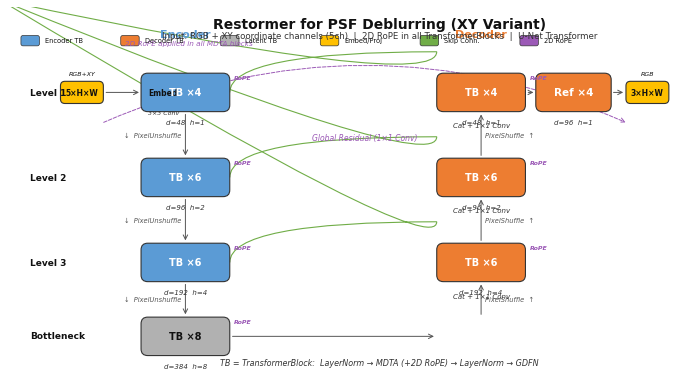

Source code (Python):
#!/usr/bin/env python
"""Restormer PSF Deblurring — clean symmetric U-Net architecture diagram."""

import matplotlib
matplotlib.use("Agg")
import matplotlib.pyplot as plt
from matplotlib.patches import FancyBboxPatch
import matplotlib.path as mpath
import matplotlib.patches as mpatches
import numpy as np

plt.rcParams.update({
    "font.family": "sans-serif",
    "font.sans-serif": ["DejaVu Sans", "Arial"],
    "font.size": 8,
    "figure.dpi": 300,
    "savefig.dpi": 300,
    "savefig.bbox": "tight",
    "savefig.pad_inches": 0.08,
})

C_ENC  = "#5B9BD5"
C_DEC  = "#ED7D31"
C_LAT  = "#B1B1B1"
C_EMB  = "#FFC000"
C_SKIP = "#70AD47"
C_ROPE = "#9B59B6"
C_EDGE = "#333333"
C_TXT  = "#111111"
C_ARR  = "#555555"
C_BG   = "#FFFFFF"

FW, FH = 9.0, 4.8
B_W    = 1.20          # TransformerBlock width
B_H    = 0.52          # TransformerBlock height
S_W    = 0.58          # small block width
S_H    = 0.30          # small block height

X_ENC  = 2.4           # encoder column center
X_DEC  = 6.4           # decoder column center

# Row centers: Level1, Level2, Level3, Bottleneck
Y = np.array([3.85, 2.70, 1.55, 0.55])

# ── Drawing helpers ─────────────────────────────────────────────────────────
def block(ax, x, y, w, h, color, text="", sub="", fs=7, fs_sub=5,
          tc=None, lw=0.8, z=2):
    if tc is None:
        tc = "white" if color not in (C_EMB, C_LAT) else C_TXT
    r = min(0.09, h * 0.2)
    ax.add_patch(FancyBboxPatch(
        (x - w/2, y - h/2), w, h,
        boxstyle=f"round,pad=0,rounding_size={r:.4f}",
        facecolor=color, edgecolor=C_EDGE, linewidth=lw, zorder=z))
    if text:
        ax.text(x, y, text, ha="center", va="center", fontsize=fs,
                color=tc, fontweight="bold", zorder=z+1)
    if sub:
        ax.text(x, y - h/2 - 0.10, sub, ha="center", va="top",
                fontsize=fs_sub, color=C_EDGE, fontstyle="italic", zorder=z+1)

def rope(ax, x, y):
    ax.text(x + B_W/2 + 0.06, y + 0.18, "RoPE",
            fontsize=4.5, color=C_ROPE, fontweight="bold", fontstyle="italic")

def arr_h(ax, x0, x1, y):
    ax.annotate("", xy=(x1, y), xytext=(x0, y),
                arrowprops=dict(arrowstyle="->", color=C_ARR, lw=0.7), zorder=1)

def arr_v(ax, x, y0, y1):
    ax.annotate("", xy=(x, y1), xytext=(x, y0),
                arrowprops=dict(arrowstyle="->", color=C_ARR, lw=0.7), zorder=1)

def skip(ax, x0, y0, x1, y1):
    """n-shaped skip: go up from x0,y0 → arc across → down to x1,y1."""
    apex = max(y0, y1) + 0.55
    path = mpath.Path(
        [(x0, y0), (x0, apex), (x1, apex), (x1, y1)],
        [mpath.Path.MOVETO, mpath.Path.CURVE3, mpath.Path.CURVE3, mpath.Path.CURVE3])
    ax.add_patch(mpatches.PathPatch(path, fc="none", ec=C_SKIP, lw=0.8, zorder=0))

# ── Figure ──────────────────────────────────────────────────────────────────
fig, ax = plt.subplots(figsize=(FW, FH))
ax.set_xlim(0, 9)
ax.set_ylim(0, 5.0)
ax.set_aspect("equal")
ax.set_facecolor(C_BG)
ax.axis("off")

# ═══════════ ENCODER ═══════════

# --- Input ---
xin = X_ENC - 1.40
block(ax, xin, Y[0], S_W, S_H, C_EMB, "5×H×W", fs=5.5)
ax.text(xin, Y[0] + S_H/2 + 0.08, "RGB+XY", ha="center", fontsize=4.5,
        color=C_TXT, fontstyle="italic")

# --- Embed ---
xemb = X_ENC - 0.30
block(ax, xemb, Y[0], S_W, S_H, C_EMB, "Embed", "3×3 Conv", fs=5.5, fs_sub=4.5)
arr_h(ax, xin + S_W/2, xemb - S_W/2, Y[0])

# --- E1 ---
block(ax, X_ENC, Y[0], B_W, B_H, C_ENC, "TB ×4", "d=48  h=1")
arr_h(ax, xemb + S_W/2, X_ENC - B_W/2, Y[0])
rope(ax, X_ENC, Y[0])

# E1 → E2
arr_v(ax, X_ENC, Y[0]-B_H/2, Y[1]+B_H/2)
ax.text(X_ENC-0.05, (Y[0]+Y[1])/2, "↓  PixelUnshuffle", fontsize=4.8,
        color=C_ARR, fontstyle="italic", ha="right", va="center")

# --- E2 ---
block(ax, X_ENC, Y[1], B_W, B_H, C_ENC, "TB ×6", "d=96  h=2")
rope(ax, X_ENC, Y[1])

# E2 → E3
arr_v(ax, X_ENC, Y[1]-B_H/2, Y[2]+B_H/2)
ax.text(X_ENC-0.05, (Y[1]+Y[2])/2, "↓  PixelUnshuffle", fontsize=4.8,
        color=C_ARR, fontstyle="italic", ha="right", va="center")

# --- E3 ---
block(ax, X_ENC, Y[2], B_W, B_H, C_ENC, "TB ×6", "d=192  h=4")
rope(ax, X_ENC, Y[2])

# E3 → Latent
arr_v(ax, X_ENC, Y[2]-B_H/2, Y[3]+B_H/2)
ax.text(X_ENC-0.05, (Y[2]+Y[3])/2, "↓  PixelUnshuffle", fontsize=4.8,
        color=C_ARR, fontstyle="italic", ha="right", va="center")

# --- Latent ---
block(ax, X_ENC, Y[3], B_W, B_H, C_LAT, "TB ×8", "d=384  h=8")
rope(ax, X_ENC, Y[3])

# --- Latent → D3 ---
arr_h(ax, X_ENC + B_W/2, X_DEC - B_W/2, Y[3])

# ═══════════ DECODER ═══════════

# --- D3 ---
block(ax, X_DEC, Y[2], B_W, B_H, C_DEC, "TB ×6", "d=192  h=4")
rope(ax, X_DEC, Y[2])
skip(ax, X_ENC+B_W/2, Y[2], X_DEC-B_W/2, Y[2])  # E3→D3
arr_v(ax, X_DEC, Y[3]+B_H/2, Y[2]-B_H/2)
ax.text(X_DEC+0.05, (Y[3]+Y[2])/2, "PixelShuffle  ↑", fontsize=4.8,
        color=C_ARR, fontstyle="italic", ha="left", va="center")

# --- D2 ---
block(ax, X_DEC, Y[1], B_W, B_H, C_DEC, "TB ×6", "d=96  h=2")
rope(ax, X_DEC, Y[1])
skip(ax, X_ENC+B_W/2, Y[1], X_DEC-B_W/2, Y[1])  # E2→D2
arr_v(ax, X_DEC, Y[2]+B_H/2, Y[1]-B_H/2)
ax.text(X_DEC+0.05, (Y[2]+Y[1])/2, "PixelShuffle  ↑", fontsize=4.8,
        color=C_ARR, fontstyle="italic", ha="left", va="center")

# --- D1 ---
block(ax, X_DEC, Y[0], B_W, B_H, C_DEC, "TB ×4", "d=48  h=1")
rope(ax, X_DEC, Y[0])
skip(ax, X_ENC+B_W/2, Y[0], X_DEC-B_W/2, Y[0])  # E1→D1
arr_v(ax, X_DEC, Y[1]+B_H/2, Y[0]-B_H/2)
ax.text(X_DEC+0.05, (Y[1]+Y[0])/2, "PixelShuffle  ↑", fontsize=4.8,
        color=C_ARR, fontstyle="italic", ha="left", va="center")

# Cat+1×1 labels
for yy in Y[0:3]:
    ax.text(X_DEC, yy - B_H/2 - 0.22, "Cat + 1×1 Conv",
            ha="center", fontsize=5, color=C_EDGE, fontstyle="italic")

# ═══════════ REFINEMENT + OUTPUT ═══════════

xref = X_DEC + 1.25
block(ax, xref, Y[0], B_W*0.85, B_H, C_DEC, "Ref ×4", "d=96  h=1", fs=7.5, fs_sub=5)
arr_h(ax, X_DEC + B_W/2, xref - B_W*0.42, Y[0])

xo = xref + 1.00
block(ax, xo, Y[0], S_W, S_H, C_EMB, "3×H×W", fs=5.5)
ax.text(xo, Y[0] + S_H/2 + 0.08, "RGB", ha="center", fontsize=4.5,
        color=C_TXT, fontstyle="italic")
arr_h(ax, xref + B_W*0.42, xo - S_W/2, Y[0])

# ═══════════ Global Residual ═══════════
ax.annotate("", xy=(xo - S_W/2 + 0.03, Y[0] - 0.42),
            xytext=(xin + S_W/2 - 0.03, Y[0] - 0.42),
            arrowprops=dict(arrowstyle="->", color=C_ROPE, lw=0.7, ls="--",
                            connectionstyle="arc3,rad=-0.22"), zorder=0)
ax.text((xin + xo)/2, Y[0] - 0.65, "Global Residual (1×1 Conv)",
        ha="center", fontsize=5.5, color=C_ROPE, fontstyle="italic")

# ═══════════ Column Labels ═══════════
ax.text(X_ENC, Y[0] + B_H/2 + 0.48, "Encoder", ha="center",
        fontsize=8, fontweight="bold", color=C_ENC)
ax.text(X_DEC, Y[0] + B_H/2 + 0.48, "Decoder", ha="center",
        fontsize=8, fontweight="bold", color=C_DEC)

# Level labels
for label, yy in [("Level 1", Y[0]), ("Level 2", Y[1]),
                   ("Level 3", Y[2]), ("Bottleneck", Y[3])]:
    ax.text(0.30, yy, label, ha="left", va="center", fontsize=6.5,
            fontweight="bold", color=C_TXT)

# RoPE annotation
ax.text(X_ENC + 0.05, Y[0] + B_H/2 + 0.38, "2D RoPE applied in all MDTA blocks",
        fontsize=5.2, color=C_ROPE, fontstyle="italic", ha="center")

# ═══════════ Legend ═══════════
ly, lx0, ldx = 4.55, 0.30, 1.35
for i, (c, lab) in enumerate([
    (C_ENC, "Encoder TB"), (C_DEC, "Decoder TB"), (C_LAT, "Latent TB"),
    (C_EMB, "Embed/Proj"), (C_SKIP, "Skip Conn."), (C_ROPE, "2D RoPE"),
]):
    cx = lx0 + i * ldx
    block(ax, cx, ly, 0.25, 0.14, c, "", lw=0.5, z=1)
    ax.text(cx + 0.20, ly, lab, fontsize=4.8, va="center", color=C_TXT)

# ═══════════ Title ═══════════
mid = (X_ENC + xref) / 2
ax.text(mid, 4.72, "Restormer for PSF Deblurring (XY Variant)",
        ha="center", fontsize=10, fontweight="bold", color=C_TXT)
ax.text(mid, 4.58, "Input: RGB + XY coordinate channels (5ch)  |  2D RoPE in all TransformerBlocks  |  U-Net Transformer",
        ha="center", fontsize=6.2, color=C_EDGE)

# ═══════════ TB detail ═══════════
ax.text(mid, 0.16,
        "TB = TransformerBlock:  LayerNorm → MDTA (+2D RoPE) → LayerNorm → GDFN",
        ha="center", fontsize=5.8, color=C_EDGE, fontstyle="italic")

# ── Save ───────────────────────────────────────────────────────────────────
for fmt in ("pdf", "png"):
    path = f"PSF_Deblurring_RestormerXY_Arch.{fmt}"
    fig.savefig(path, dpi=300, facecolor=C_BG, edgecolor="none")
    print(f"Saved: {path}")
plt.close()
